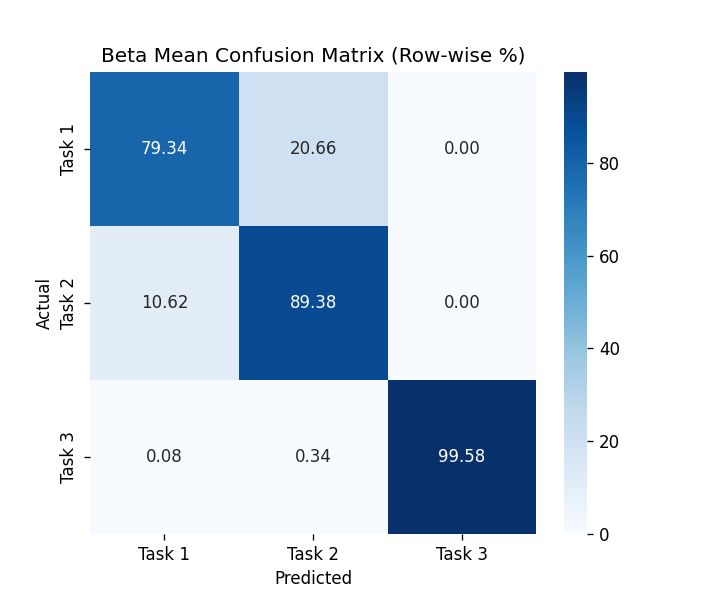

The data file committed next to this chart (first rows):
, Task 1, Task 2, Task 3
Task 1, 79.34, 20.66, 0.0
Task 2, 10.62, 89.38, 0.0
Task 3, 0.08432, 0.3373, 99.58
